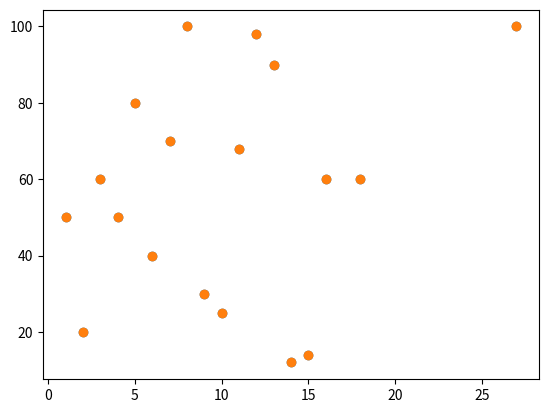

The script that saved this image:
import matplotlib.pyplot as plt
import numpy as np

x=np.array([1,2,3,4,5,6,7,8,9,10,11,12,13,14,15,16,27,18])
y=np.array([50,20,60,50,80,40,70,100,30,25,68,98,90,12,14,60,100,60])

plt.scatter(x,y) # noktasal olarak bir grafiğin dağılımı yapılırken scatter kullanılır
#x=np.array([1,2,3,4,5,6,7,8,9,10,11,12,13,14,15,16,27,18])
#y=np.array([60,10,40,90,30,80,50,80,20,60,80,90,90,20,40,70,90,40])

plt.scatter(x,y)
plt.show()